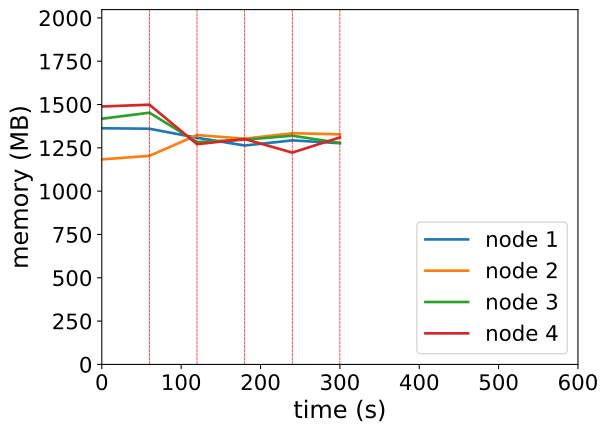

The table this chart was drawn from, first rows:
timestamp, ppgcc-m02_pod_amount, ppgcc-m02_memory, ppgcc-m02_cpu, ppgcc-m03_pod_amount, ppgcc-m03_memory, ppgcc-m03_cpu, ppgcc-m04_pod_amount, ppgcc-m04_memory, ppgcc-m04_cpu, ppgcc-m05_pod_amount, ppgcc-m05_memory, ppgcc-m05_cpu
0, 5, 1395888, 574780994, 5, 1211992, 154081523, 5, 1452120, 784147837, 5, 1524364, 947816484
60, 5, 1392984, 603807732, 5, 1232716, 130849311, 5, 1487760, 788708720, 5, 1535188, 990002243
120, 4, 1339656, 622339002, 7, 1355740, 435075021, 5, 1314444, 833245132, 4, 1301680, 853971500
180, 4, 1293852, 726693847, 5, 1333828, 659429579, 6, 1328040, 677350031, 5, 1332040, 699991699
240, 5, 1324212, 600644492, 5, 1366432, 748149150, 5, 1351712, 717647075, 5, 1252012, 703354387
300, 5, 1307448, 641903125, 4, 1359856, 721574046, 6, 1308900, 738456735, 5, 1341568, 665405452
